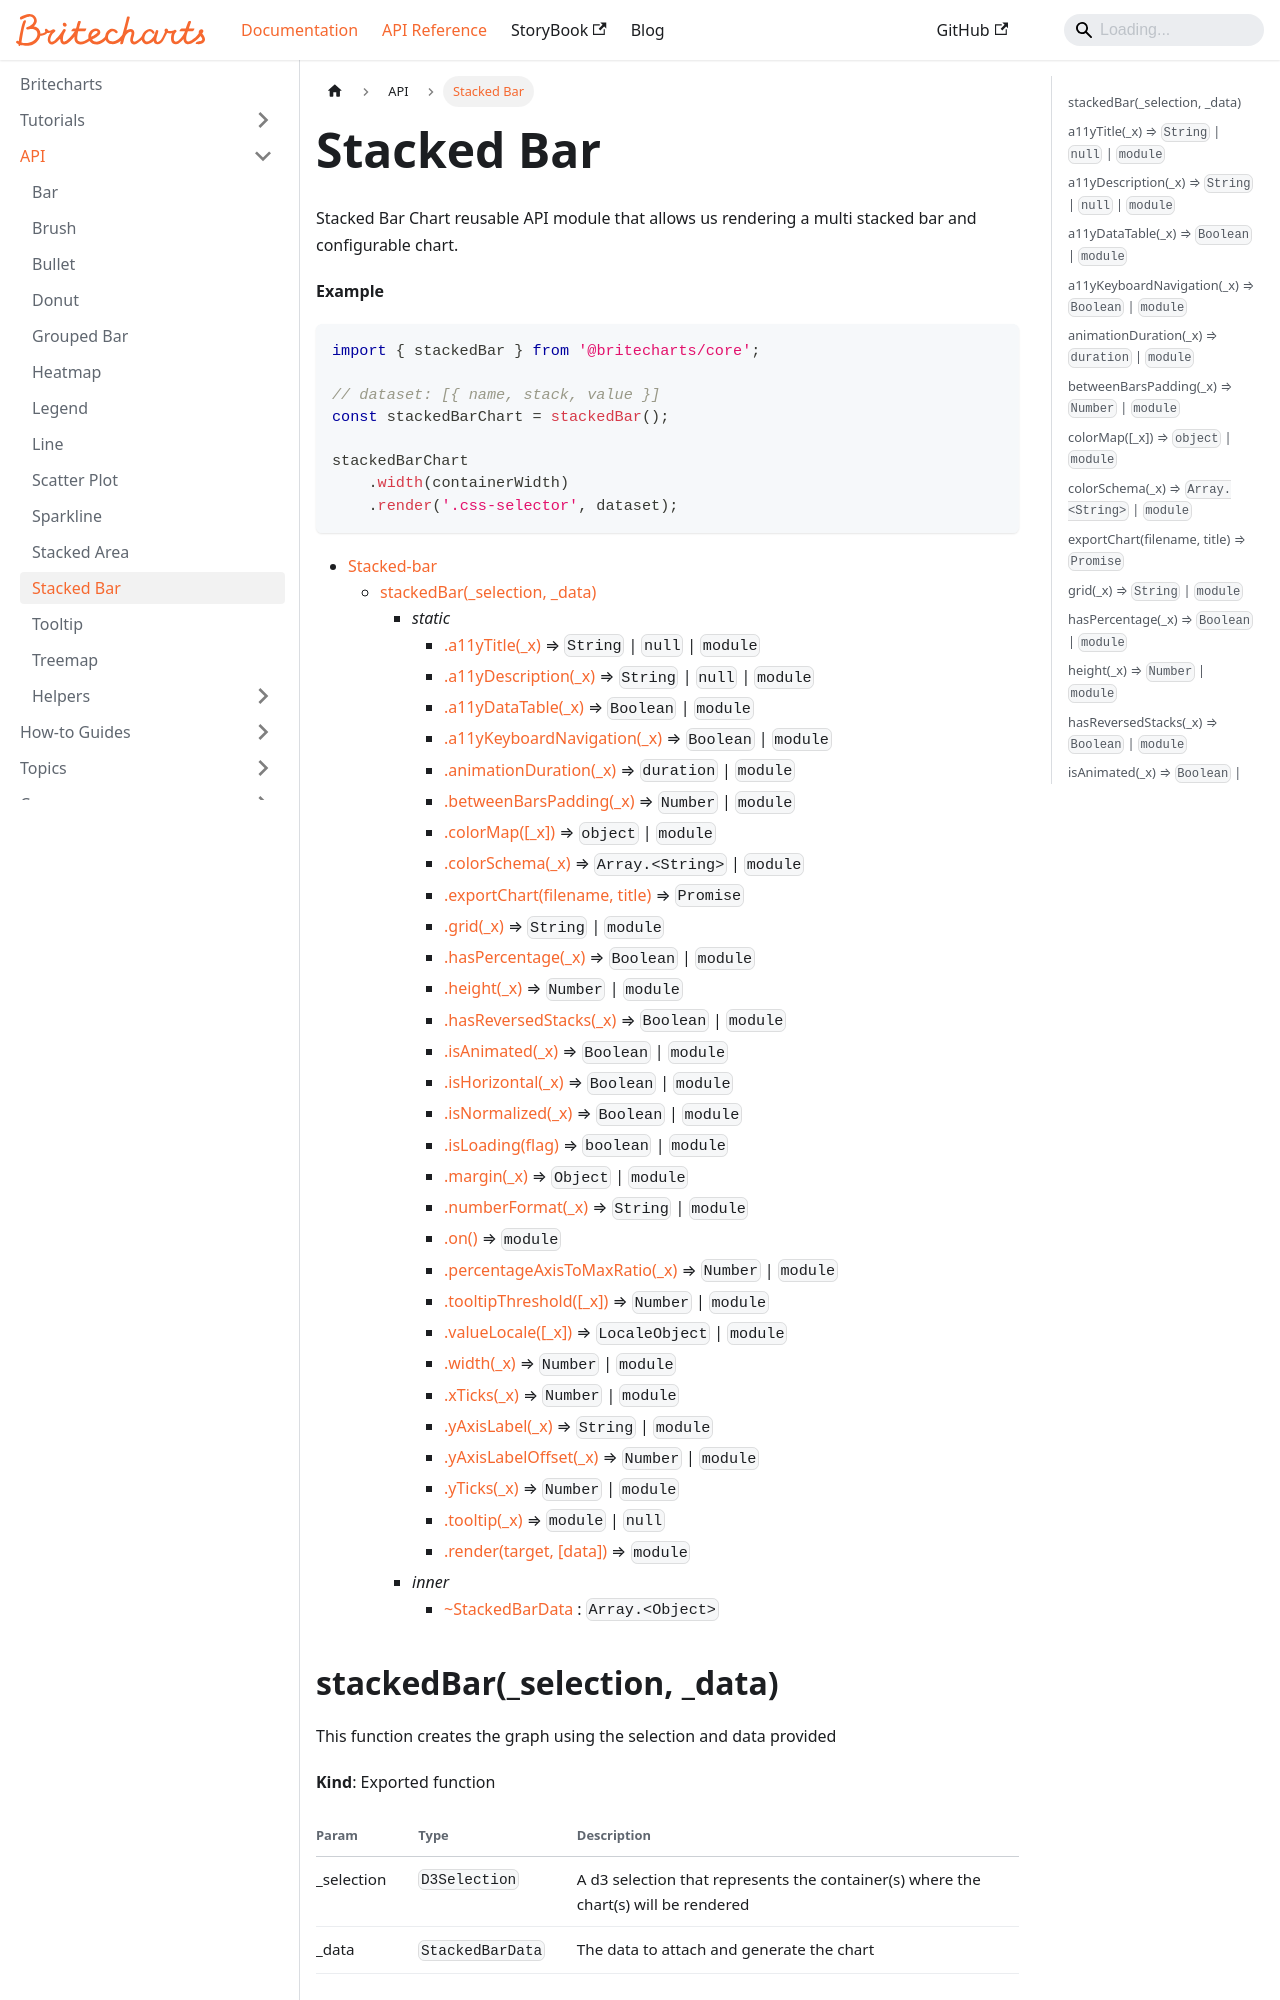

repository: britecharts/britecharts · page: docs/API/stacked-bar.html · generator: docusaurus

---
title: Stacked Bar
sidebar_position: 1
---

<a name="module_Stacked-bar" id="module_Stacked-bar"></a>

Stacked Bar Chart reusable API module that allows us
rendering a multi stacked bar and configurable chart.

**Example**  
```js
import { stackedBar } from '@britecharts/core';

// dataset: [{ name, stack, value }]
const stackedBarChart = stackedBar();

stackedBarChart
    .width(containerWidth)
    .render('.css-selector', dataset);
```
